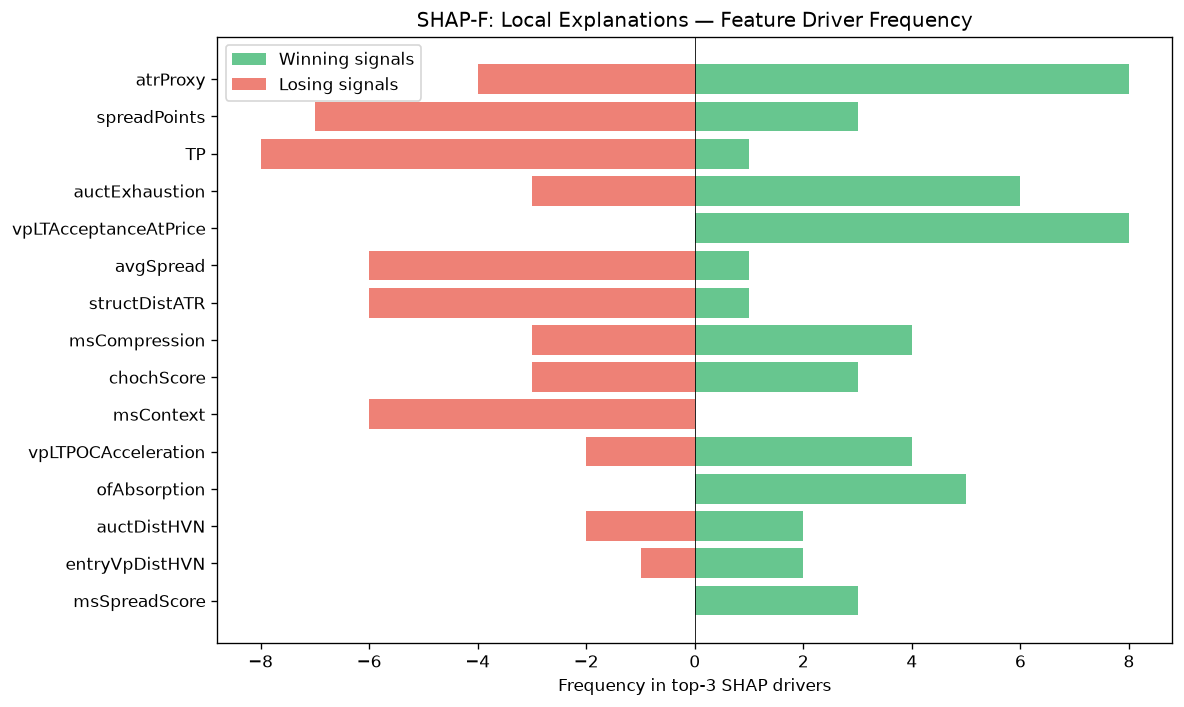

Values plotted in this chart, from the file beside it:
feature, win_top3_freq, lose_top3_freq, total_top3_freq, win_bias
atrProxy, 8, 4, 12, 0.6667
spreadPoints, 3, 7, 10, 0.3
TP, 1, 8, 9, 0.1111
auctExhaustion, 6, 3, 9, 0.6667
vpLTAcceptanceAtPrice, 8, 0, 8, 1
avgSpread, 1, 6, 7, 0.1429
structDistATR, 1, 6, 7, 0.1429
msCompression, 4, 3, 7, 0.5714
chochScore, 3, 3, 6, 0.5
msContext, 0, 6, 6, 0.0
vpLTPOCAcceleration, 4, 2, 6, 0.6667
ofAbsorption, 5, 0, 5, 1
auctDistHVN, 2, 2, 4, 0.5
entryVpDistHVN, 2, 1, 3, 0.6667
msSpreadScore, 3, 0, 3, 1
vpDailyPOC, 0, 3, 3, 0.0
entryVpVAL, 3, 0, 3, 1
entryVpBestHVN, 1, 1, 2, 0.5
RR, 1, 0, 1, 1
ofParticipation, 0, 1, 1, 0.0
profilerMigMean, 0, 1, 1, 0.0
auctTargetConf, 1, 0, 1, 1
vpLTMajorLVNPrice, 0, 1, 1, 0.0
liqDensity, 1, 0, 1, 1
vpBestHVNScore, 1, 0, 1, 1
vpDistNakedPOC_ATR, 1, 0, 1, 1
smContext, 0, 1, 1, 0.0
spreadToATR, 0, 1, 1, 0.0
